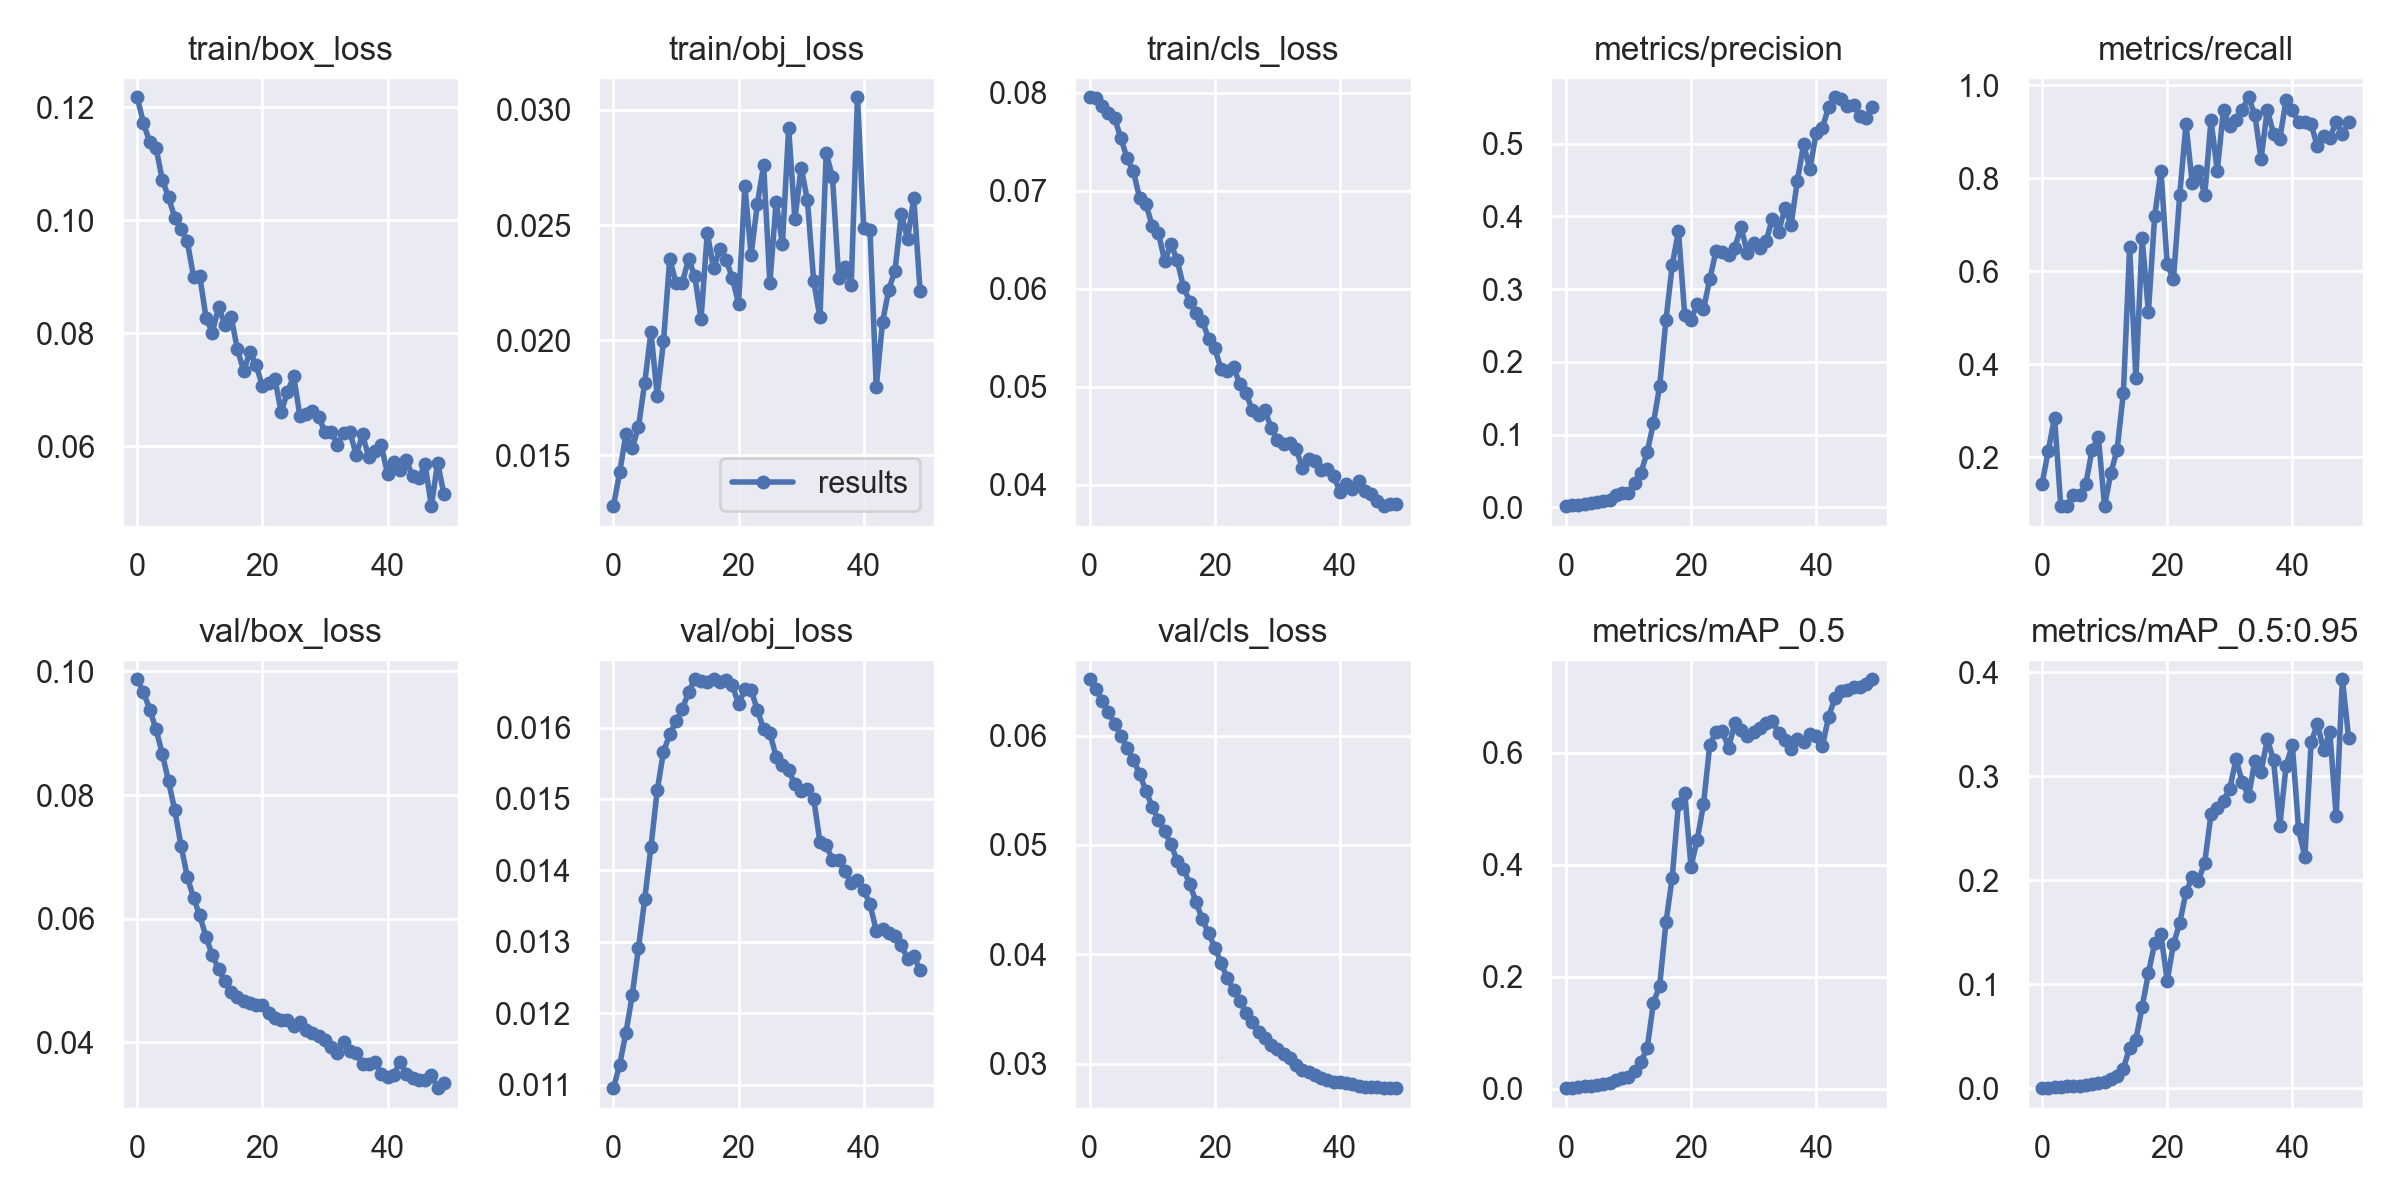

The file beside this chart, header and first rows:
epoch, train/box_loss, train/obj_loss, train/cls_loss, metrics/precision, metrics/recall, metrics/mAP_0.5, metrics/mAP_0.5:0.95, val/box_loss, val/obj_loss, val/cls_loss, x/lr0, x/lr1, x/lr2
0, 0.1218, 0.01278, 0.07954, 0.001623, 0.1429, 0.001156, 0.0001463, 0.09871, 0.01095, 0.06516, 2e-05, 2e-05, 0.09982
1, 0.1172, 0.01425, 0.07948, 0.002582, 0.2143, 0.002116, 0.0004242, 0.09661, 0.01128, 0.06425, 4.9956e-05, 4.9956e-05, 0.09955
2, 0.1138, 0.01592, 0.07861, 0.003755, 0.2857, 0.003431, 0.0009314, 0.09382, 0.01173, 0.06319, 7.9716e-05, 7.9716e-05, 0.09928
3, 0.1129, 0.0153, 0.07797, 0.005076, 0.09524, 0.004419, 0.001603, 0.09064, 0.01225, 0.0622, 0.0001091, 0.0001091, 0.09901
4, 0.1072, 0.01623, 0.0774, 0.005536, 0.09524, 0.005695, 0.00211, 0.08669, 0.01291, 0.06111, 0.000138, 0.000138, 0.09874
5, 0.1041, 0.01815, 0.07535, 0.007853, 0.1191, 0.007391, 0.002521, 0.08223, 0.0136, 0.06001, 0.0001663, 0.0001663, 0.09847
6, 0.1004, 0.02035, 0.0733, 0.008645, 0.1191, 0.007741, 0.002705, 0.07754, 0.01433, 0.05891, 0.0001937, 0.0001937, 0.09819
7, 0.09849, 0.01758, 0.07198, 0.01066, 0.1429, 0.01114, 0.002882, 0.07182, 0.01512, 0.05778, 0.0002202, 0.0002202, 0.09792
8, 0.09623, 0.01995, 0.06923, 0.01761, 0.2168, 0.01572, 0.004119, 0.0668, 0.01566, 0.05648, 0.0002455, 0.0002455, 0.09765
9, 0.09, 0.02353, 0.06863, 0.02011, 0.2431, 0.01899, 0.005422, 0.06333, 0.0159, 0.05495, 0.0002697, 0.0002697, 0.09737
10, 0.09007, 0.02249, 0.06644, 0.01942, 0.09524, 0.02172, 0.006153, 0.06053, 0.01609, 0.0535, 0.0002925, 0.0002925, 0.09709
11, 0.08268, 0.02248, 0.0657, 0.0341, 0.1667, 0.03205, 0.008891, 0.05702, 0.01625, 0.05226, 0.0003139, 0.0003139, 0.09681
12, 0.08006, 0.02352, 0.0628, 0.04714, 0.2168, 0.04872, 0.0117, 0.05409, 0.01649, 0.05124, 0.0003337, 0.0003337, 0.09653
13, 0.08464, 0.02279, 0.06456, 0.07599, 0.3385, 0.07245, 0.01882, 0.05191, 0.01668, 0.05007, 0.0003518, 0.0003518, 0.09625
14, 0.08151, 0.02092, 0.06292, 0.1157, 0.6516, 0.1536, 0.03913, 0.04988, 0.01665, 0.04854, 0.0003682, 0.0003682, 0.09597
15, 0.08292, 0.02465, 0.06019, 0.1671, 0.3697, 0.1845, 0.04691, 0.04814, 0.01664, 0.04785, 0.0003828, 0.0003828, 0.09568
16, 0.0772, 0.02313, 0.05869, 0.257, 0.6704, 0.297, 0.0783, 0.04743, 0.01667, 0.04641, 0.0003956, 0.0003956, 0.0954
17, 0.07332, 0.02396, 0.05756, 0.3326, 0.5125, 0.377, 0.1105, 0.04666, 0.01663, 0.04481, 0.0004064, 0.0004064, 0.09511
18, 0.07659, 0.0235, 0.05677, 0.3799, 0.718, 0.5093, 0.1395, 0.04631, 0.01667, 0.04321, 0.0004153, 0.0004153, 0.09481
19, 0.07435, 0.0227, 0.05494, 0.2638, 0.8158, 0.5288, 0.148, 0.04612, 0.01659, 0.04195, 0.0004222, 0.0004222, 0.09452
20, 0.07058, 0.02158, 0.05395, 0.2575, 0.6153, 0.3969, 0.1033, 0.0461, 0.01633, 0.04062, 0.0004272, 0.0004272, 0.09423
21, 0.07109, 0.0267, 0.05179, 0.2797, 0.5826, 0.4449, 0.1385, 0.04474, 0.01654, 0.03921, 0.0004302, 0.0004302, 0.09393
22, 0.07188, 0.0237, 0.05159, 0.2722, 0.7632, 0.5081, 0.1587, 0.04398, 0.01653, 0.03783, 0.0004313, 0.0004313, 0.09363
23, 0.06604, 0.02592, 0.05206, 0.3137, 0.916, 0.6136, 0.1882, 0.04365, 0.01624, 0.03678, 0.0004305, 0.0004305, 0.09333
24, 0.06954, 0.02761, 0.05027, 0.352, 0.7895, 0.6379, 0.2031, 0.0436, 0.01598, 0.03569, 0.0004279, 0.0004279, 0.09303
25, 0.07236, 0.02247, 0.04934, 0.3511, 0.8158, 0.6391, 0.1997, 0.04274, 0.01592, 0.03468, 0.0004235, 0.0004235, 0.09272
26, 0.06532, 0.026, 0.04763, 0.347, 0.7632, 0.6084, 0.217, 0.04331, 0.01559, 0.03381, 0.0004174, 0.0004174, 0.09242
27, 0.06575, 0.02416, 0.04712, 0.3568, 0.9246, 0.6531, 0.2634, 0.04204, 0.01547, 0.0329, 0.0004097, 0.0004097, 0.09211
28, 0.06627, 0.0292, 0.04764, 0.3851, 0.8158, 0.6411, 0.269, 0.04148, 0.0154, 0.03237, 0.0004005, 0.0004005, 0.0918
29, 0.06521, 0.02526, 0.04583, 0.3501, 0.9474, 0.6305, 0.2763, 0.04111, 0.01521, 0.03174, 0.0003899, 0.0003899, 0.09149
30, 0.06246, 0.0275, 0.04459, 0.3628, 0.9123, 0.6367, 0.2879, 0.0404, 0.01511, 0.03134, 0.0003781, 0.0003781, 0.09118
31, 0.06255, 0.02608, 0.04422, 0.3557, 0.9258, 0.645, 0.3162, 0.03921, 0.01513, 0.03092, 0.0003651, 0.0003651, 0.09087
32, 0.06026, 0.02256, 0.04427, 0.3662, 0.9474, 0.6536, 0.2944, 0.03828, 0.015, 0.03048, 0.0003512, 0.0003512, 0.09055
33, 0.06234, 0.02098, 0.04371, 0.3967, 0.9737, 0.6569, 0.2806, 0.04006, 0.0144, 0.02991, 0.0003365, 0.0003365, 0.09024
34, 0.0624, 0.02812, 0.0417, 0.3781, 0.9365, 0.6355, 0.3144, 0.03857, 0.01435, 0.02941, 0.0003212, 0.0003212, 0.08992
35, 0.05843, 0.0271, 0.04267, 0.4113, 0.841, 0.6229, 0.3044, 0.03836, 0.01415, 0.02921, 0.0003055, 0.0003055, 0.08961
36, 0.06205, 0.0227, 0.04241, 0.3885, 0.9474, 0.6069, 0.3355, 0.03658, 0.01415, 0.02897, 0.0002895, 0.0002895, 0.08929
37, 0.05803, 0.0232, 0.0415, 0.449, 0.8947, 0.6252, 0.3152, 0.03648, 0.01399, 0.02867, 0.0002734, 0.0002734, 0.08897
38, 0.05919, 0.02241, 0.04162, 0.4987, 0.8842, 0.6189, 0.2523, 0.03684, 0.01382, 0.02851, 0.0002575, 0.0002575, 0.08866
39, 0.06016, 0.03055, 0.04092, 0.4643, 0.9685, 0.6338, 0.3101, 0.03494, 0.01386, 0.02836, 0.0002419, 0.0002419, 0.08834
40, 0.05502, 0.02487, 0.0393, 0.5146, 0.9458, 0.6294, 0.33, 0.03435, 0.01372, 0.0283, 0.0002269, 0.0002269, 0.08803
41, 0.05719, 0.02477, 0.04008, 0.5213, 0.9211, 0.6119, 0.249, 0.03477, 0.01353, 0.02821, 0.0002126, 0.0002126, 0.08771
42, 0.05573, 0.01796, 0.03959, 0.5505, 0.9211, 0.6646, 0.2224, 0.03691, 0.01316, 0.02809, 0.0001992, 0.0001992, 0.0874
43, 0.05756, 0.02078, 0.04045, 0.5636, 0.9155, 0.6974, 0.3324, 0.03483, 0.01319, 0.02797, 0.0001871, 0.0001871, 0.08709
44, 0.05461, 0.0222, 0.03943, 0.5608, 0.8684, 0.7098, 0.3502, 0.03431, 0.01312, 0.0279, 0.0001763, 0.0001763, 0.08678
45, 0.05426, 0.02302, 0.03906, 0.5512, 0.8915, 0.7117, 0.3254, 0.03387, 0.01308, 0.02787, 0.0001672, 0.0001672, 0.08647
46, 0.05683, 0.02548, 0.03836, 0.5533, 0.8866, 0.7179, 0.3421, 0.03386, 0.01296, 0.02789, 0.0001598, 0.0001598, 0.08616
47, 0.04935, 0.0244, 0.03784, 0.5383, 0.9211, 0.7178, 0.2615, 0.03476, 0.01276, 0.02781, 0.0001544, 0.0001544, 0.08585
48, 0.05702, 0.02616, 0.03807, 0.5357, 0.8944, 0.7233, 0.3932, 0.03261, 0.0128, 0.02782, 0.0001512, 0.0001512, 0.08555
49, 0.05155, 0.02214, 0.03808, 0.5507, 0.9211, 0.7313, 0.3365, 0.03338, 0.0126, 0.02776, 0.0001503, 0.0001503, 0.08525
